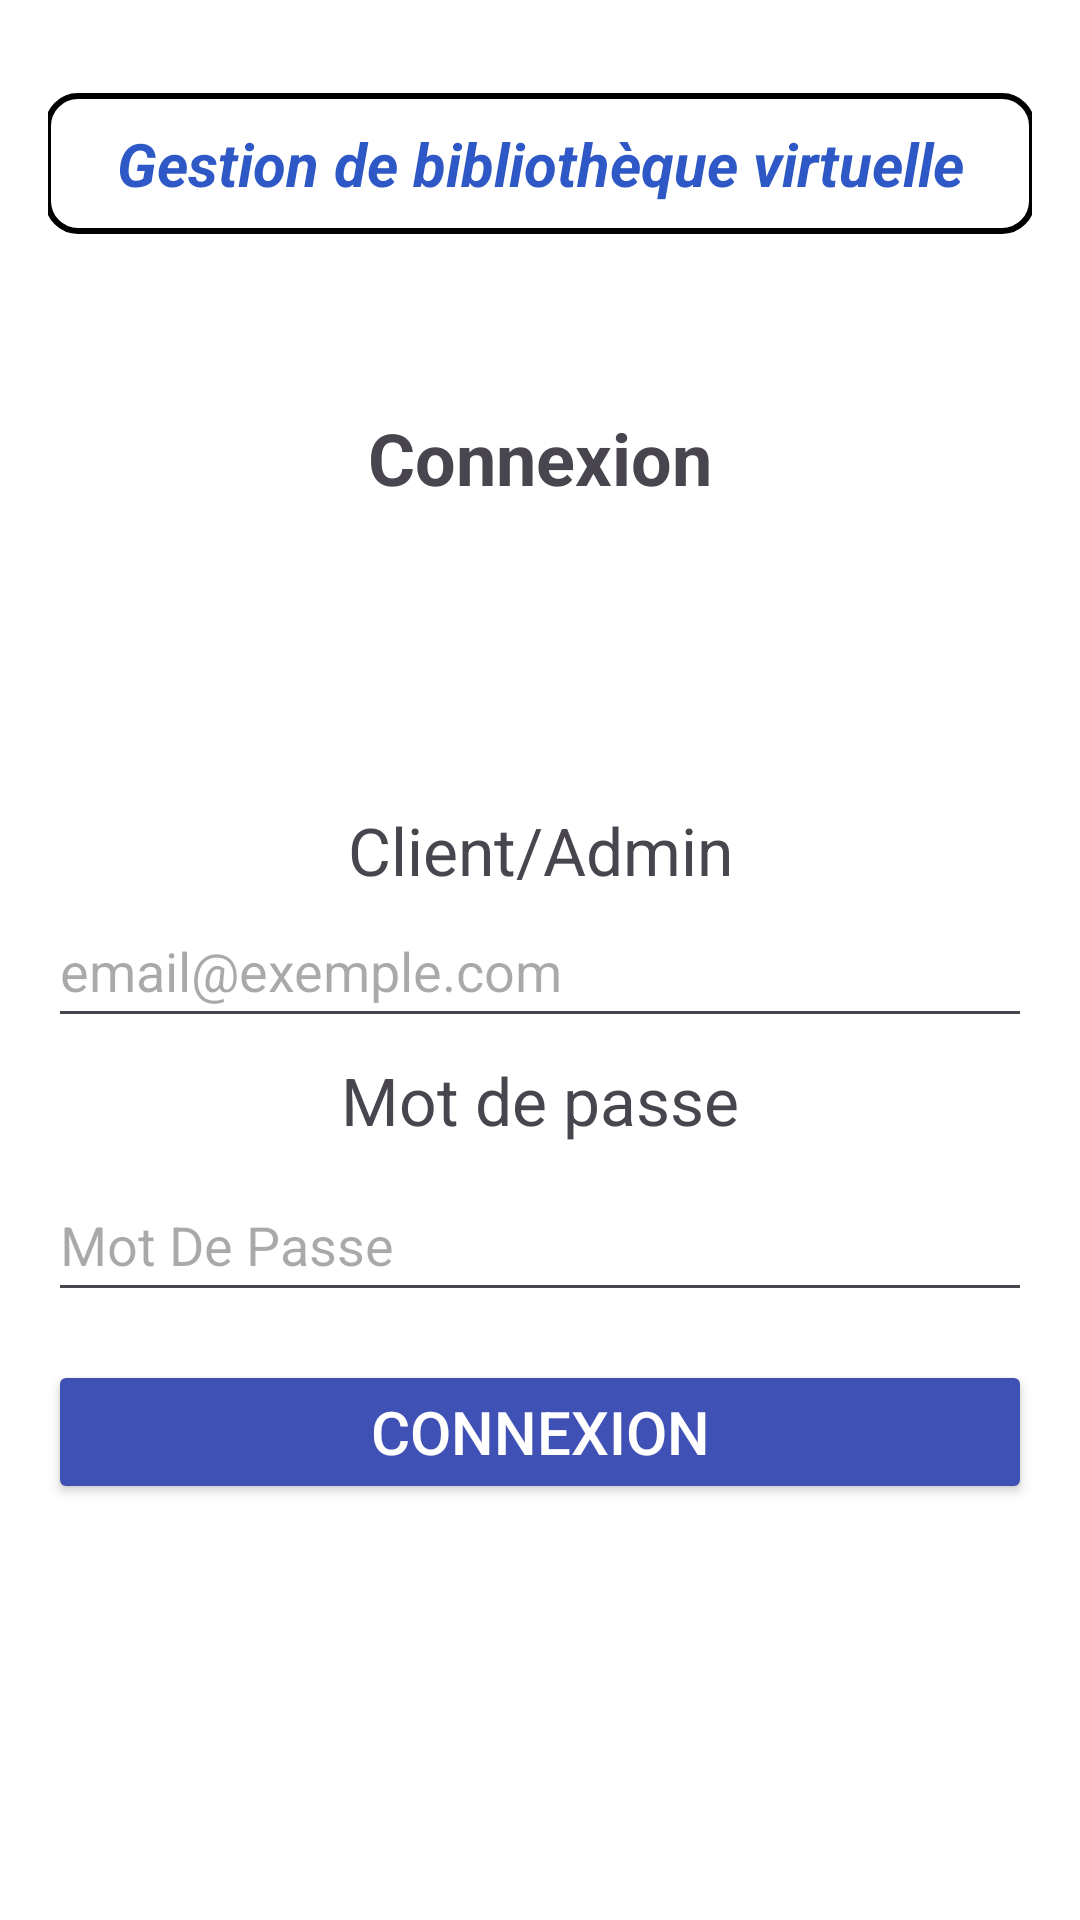

Reconstruct the res/layout file that produces this screen, plus the resources it refers to.
<!-- AndroidManifest.xml: application theme Theme.TP_Bibliotheque -->
<!-- res/layout/activity_login.xml -->
<?xml version="1.0" encoding="utf-8"?>
<LinearLayout xmlns:android="http://schemas.android.com/apk/res/android"
    xmlns:app="http://schemas.android.com/apk/res-auto"
    android:layout_width="match_parent"
    android:layout_height="match_parent"
    android:background="@color/white"
    android:orientation="vertical"
    android:padding="16dp">

    <TextView
        android:id="@+id/tvAcceuil"
        android:layout_width="330dp"
        android:layout_height="wrap_content"
        android:layout_gravity="center_horizontal"
        android:layout_marginTop="15dp"
        android:width="200dp"
        android:background="@drawable/border"
        android:padding="10dp"
        android:shadowColor="#87AED8"
        android:text="Gestion de bibliothèque virtuelle"
        android:textAlignment="center"
        android:textColor="#2E58C5"
        android:textSize="20sp"
        android:textStyle="bold|italic" />

    <LinearLayout
        android:layout_width="match_parent"
        android:layout_height="482dp"
        android:gravity="center"
        android:orientation="vertical">

        <TextView
            android:id="@+id/textView"
            android:layout_width="match_parent"
            android:layout_height="wrap_content"
            android:layout_marginBottom="100sp"
            android:text="Connexion"
            android:textAlignment="center"
            android:textSize="24sp"
            android:textStyle="bold" />

        <TextView
            android:id="@+id/textView2"
            android:layout_width="match_parent"
            android:layout_height="wrap_content"
            android:text="Client/Admin"
            android:textAlignment="center"
            android:textSize="22sp" />

        <EditText
            android:id="@+id/emailEditText"
            android:layout_width="match_parent"
            android:layout_height="wrap_content"
            android:hint="email@exemple.com"
            android:inputType="textEmailAddress"
            android:minHeight="48dp" />

        <TextView
            android:id="@+id/textView3"
            android:layout_width="match_parent"
            android:layout_height="wrap_content"
            android:paddingTop="6dp"
            android:text="Mot de passe"
            android:textAlignment="center"
            android:textSize="22sp" />

        <EditText
            android:id="@+id/passwordEditText"
            android:layout_width="match_parent"
            android:layout_height="wrap_content"
            android:layout_marginTop="8dp"
            android:hint="Mot De Passe"
            android:inputType="textPassword"
            android:minHeight="48dp" />

        <Button
            android:id="@+id/loginButton"
            android:layout_width="match_parent"
            android:layout_height="wrap_content"
            android:layout_marginTop="16dp"
            android:backgroundTint="#3F51B5"
            android:text="Connexion"
            android:textColor="@color/white"
            android:textColorLink="#0C21A6"
            android:textSize="20sp" />
    </LinearLayout>

</LinearLayout>
<!-- resources referenced by this layout -->
<resources>
  <color name="white">#FFFFFFFF</color>
  <!-- drawable border (drawable) -->
  <?xml version="1.0" encoding="utf-8"?>
  <shape xmlns:android="http://schemas.android.com/apk/res/android" android:shape="rectangle">
      <solid android:color="@color/transparent"/>
  
      <corners
          android:bottomRightRadius="10dp"
          android:bottomLeftRadius="10dp"
          android:topLeftRadius="10dp"
          android:topRightRadius="10dp"/>
  
      <stroke
          android:width="2dp"
          android:color="@android:color/black"/>
  </shape>
  <style name="Theme.TP_Bibliotheque" parent="Base.Theme.TP_Bibliotheque" />
  <color name="transparent">#00000000</color>
  <style name="Base.Theme.TP_Bibliotheque" parent="Theme.Material3.DayNight.NoActionBar">
          
          
      </style>
</resources>
